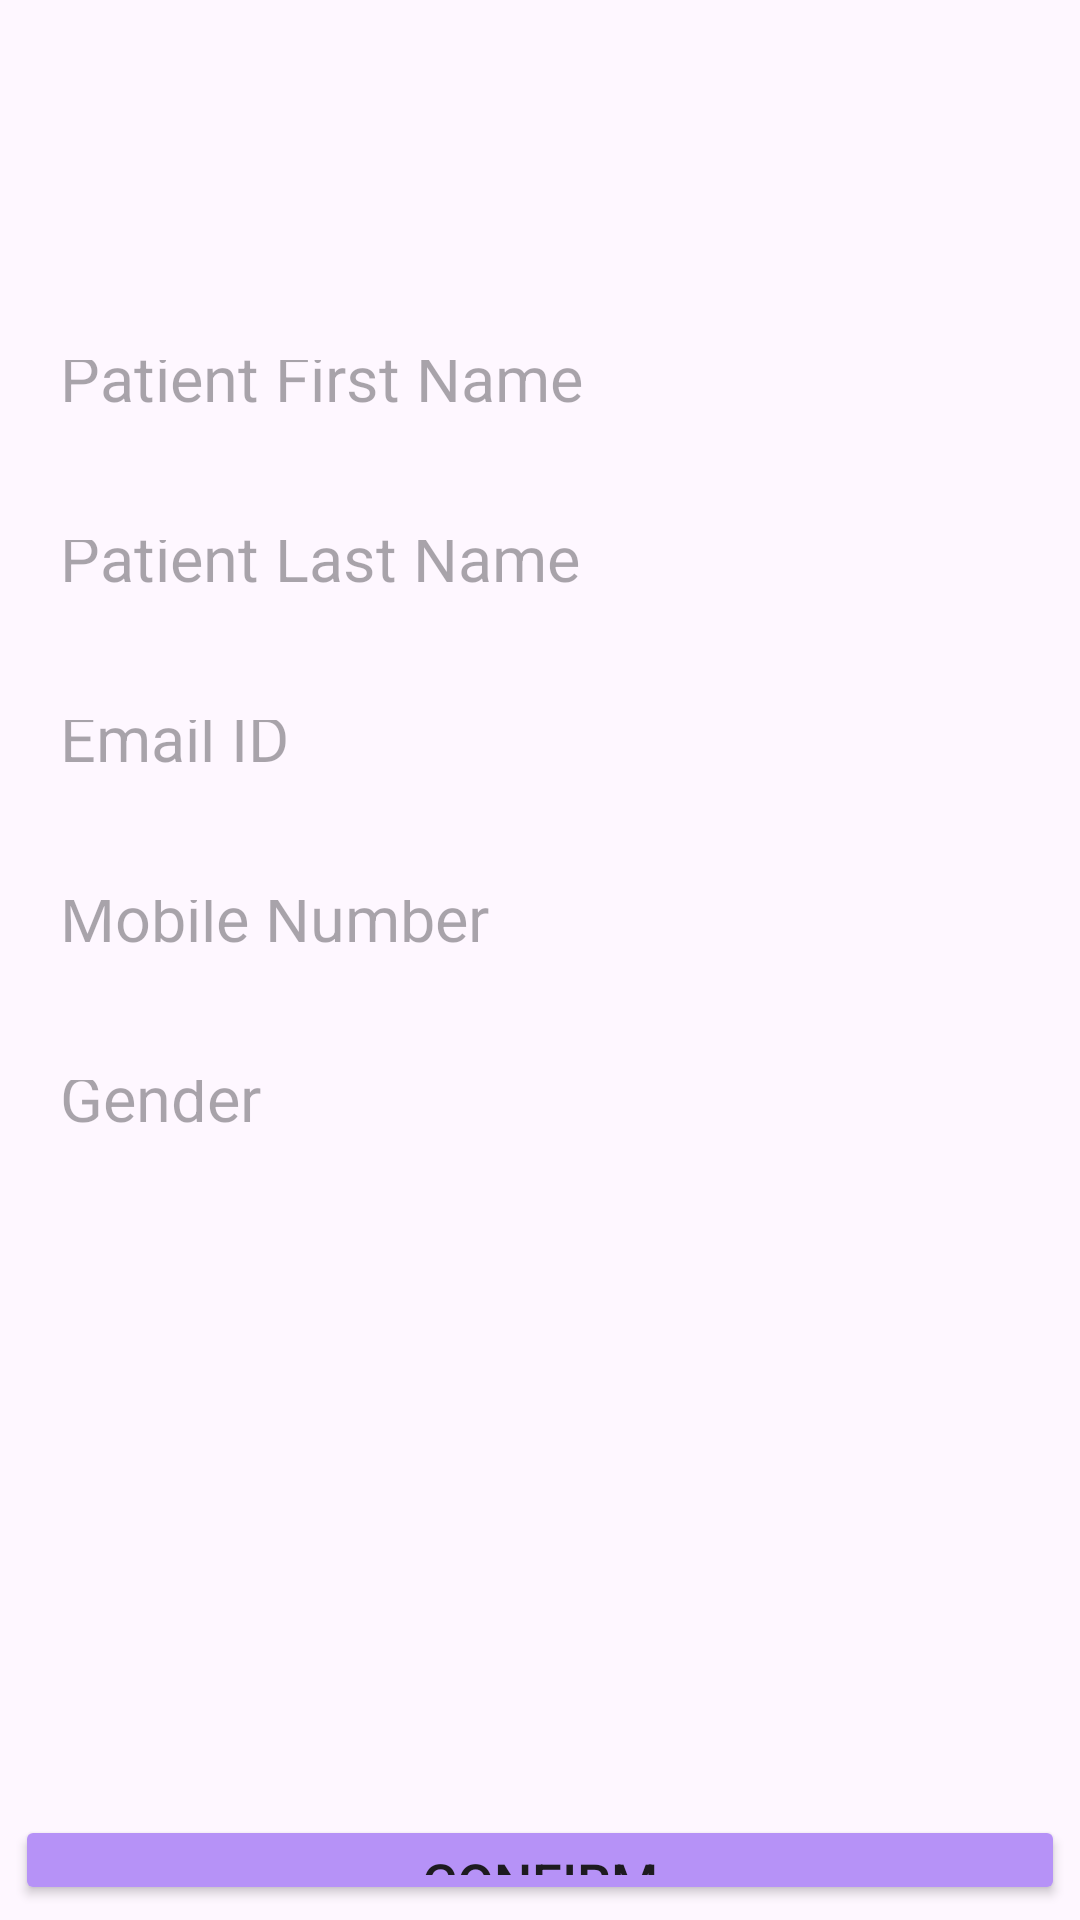

Produce the Android XML layout that renders to this screen, including the resource entries it uses.
<!-- AndroidManifest.xml: application theme Theme.WellCareHospital -->
<!-- res/layout/activity_book_patient.xml -->
<?xml version="1.0" encoding="utf-8"?>
<RelativeLayout
    xmlns:android="http://schemas.android.com/apk/res/android"
    xmlns:tools="http://schemas.android.com/tools"
    android:layout_width="match_parent"
    android:layout_height="match_parent"
    android:padding="5dp"
    android:gravity="center_horizontal"
    android:orientation="vertical">

    <EditText
    android:layout_width="match_parent"
    android:layout_height="50dp"
    android:id="@+id/ed1"
    android:background="@drawable/custom_edittext"
    android:hint="Patient First Name"
    android:textSize="21dp"
    android:padding="15dp"
    android:textColor="@color/black"
    android:layout_marginTop="100dp"/>
    <EditText
        android:layout_width="match_parent"
        android:layout_height="50dp"
        android:id="@+id/ed2"
        android:background="@drawable/custom_edittext"
        android:hint="Patient Last Name"
        android:textSize="21dp"
        android:padding="15dp"
        android:textColor="@color/black"
        android:layout_marginTop="160dp"/>
    <EditText
        android:layout_width="match_parent"
        android:layout_height="50dp"
        android:id="@+id/ed3"
        android:background="@drawable/custom_edittext"
        android:hint="Email ID"
        android:textSize="21dp"
        android:padding="15dp"
        android:textColor="@color/black"
        android:layout_marginTop="220dp"/>
    <EditText
        android:layout_width="match_parent"
        android:layout_height="50dp"
        android:id="@+id/ed4"
        android:background="@drawable/custom_edittext"
        android:hint="Mobile Number"
        android:textSize="21dp"
        android:padding="15dp"
        android:textColor="@color/black"
        android:layout_marginTop="280dp"/>
    <EditText
        android:layout_width="match_parent"
        android:layout_height="50dp"
        android:id="@+id/ed5"
        android:background="@drawable/custom_edittext"
        android:hint="Gender"
        android:textSize="21dp"
        android:padding="15dp"
        android:textColor="@color/black"
        android:layout_marginTop="340dp"/>
    <Button
        android:layout_width="match_parent"
        android:layout_height="60dp"
        android:id="@+id/btncon"
        android:text="CONFIRM"
        android:textSize="18dp"
        android:layout_marginTop="600dp"
        android:backgroundTint="@color/purple"
        android:onClick="call_confirm"/>

    <ScrollView
        android:layout_width="match_parent"
        android:layout_height="match_parent">

        <LinearLayout
            android:layout_width="match_parent"
            android:layout_height="wrap_content"
            android:orientation="vertical" />
    </ScrollView>



</RelativeLayout>
<!-- resources referenced by this layout -->
<resources>
  <color name="black">#000000</color>
  <color name="purple">#B692f7</color>
  <style name="Theme.WellCareHospital" parent="Base.Theme.WellCareHospital" />
  <style name="Base.Theme.WellCareHospital" parent="Theme.Material3.DayNight.NoActionBar">
          
          
      </style>
</resources>
